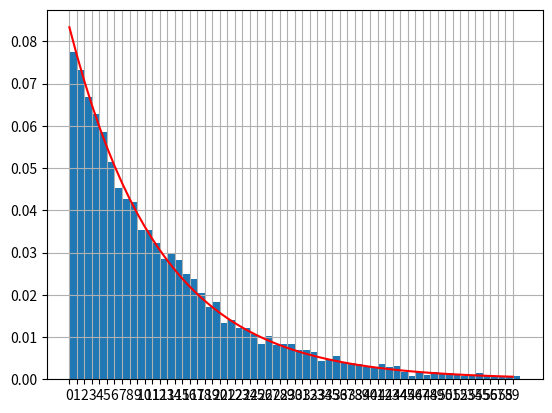

This chart was generated by the following Python code: (Note: this script raises an exception after producing the figure.)
# from scipy.stats import uniform
# from matplotlib.pyplot import bar, show, hist, grid, legend, xticks, yticks

# def p1(x, p, n):
#     v = []
#     for _ in range(n):
#         fx = uniform.rvs()
#         interval = x[0]
#         s = 0
#         for j in range(len(p)):
#             if fx > s:
#                 interval = x[j]
#             s += p[j]
#         v.append(interval)
#     return v

# x = [1, 2, 3, 4, 5, 6]  
# p = [1/6, 1/6, 1/6, 1/6, 1/6, 1/6] 
# n = 10000

# valori_generate = p1(x, p, n)

# frecvente_relative = [valori_generate.count(val) / n for val in x]

# bar(x, frecvente_relative, alpha=0.7, label='Frecvențe observate')
# bar(x, p, alpha=0.7, width=0.4, label='Probabilități teoretice')
# grid(True)
# legend()
# # xticks(range(len(x)), x)
# # yticks([i / 10 for i in range(11)])
# show()

from scipy.stats import uniform
from math import log
from matplotlib.pyplot import show, hist, grid, legend, xticks, plot
from scipy.stats import expon

def p1(alpha):
    u = uniform.rvs()
    t = -1/alpha * log(1 - u)

    return t


alpha = 1/12
data = [p1(alpha) for _ in range(10000)]

hist(data, bins=60, density = True,range=(0,60))
x = range(60)
plot(x, expon.pdf(x,loc=0,scale=1/alpha),'r-')
xticks(range(0,60,1))
grid()
show()

print (sum(x > 5 for x in data) / len(10000))